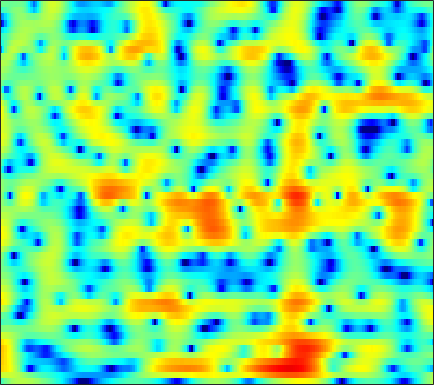

Values plotted in this chart, from the file beside it:
-2.8166, -1.8387, -0.77249, 0.073841, 0.58729, 1.1345, 1.5415, 1.7708, 1.9821, 2.0964, 2.1238, 2.096, 1.9946, 1.8297, 1.6673, 1.3976, 1.079, 0.81125, 0.42052, -0.0083786, -0.4745, -0.84677, -1.3876, -1.977
2.769, 2.9, 3.012, 3.039, 2.998, 2.859, 2.624, 2.389, 2.001, 1.543, 1.037, 0.6397, 0.1037, -0.4134, -0.7747, -1.211, -1.591, -1.843, -2.146, -2.431, -2.712, -2.929, -3.241, -3.585
6.725, 6.51, 6.092, 5.512, 4.957, 4.04, 2.894, 1.858, 0.1968, -1.869, -4.483, -6.956, -11.2, -15.73, -15.5, -11.92, -9.178, -7.806, -6.603, -5.922, -5.637, -5.649, -5.926, -6.479
7.178, 6.797, 6.158, 5.365, 4.666, 3.586, 2.343, 1.311, -0.1803, -1.76, -3.345, -4.472, -5.763, -6.688, -7.119, -7.406, -7.503, -7.519, -7.545, -7.61, -7.755, -7.931, -8.281, -8.771
7.383, 6.918, 6.171, 5.284, 4.528, 3.401, 2.155, 1.157, -0.2263, -1.64, -3.041, -4.07, -5.375, -6.601, -7.493, -8.665, -9.877, -10.82, -12.12, -13.35, -14.18, -14.26, -13.53, -12.21
7.703, 7.209, 6.397, 5.402, 4.521, 3.146, 1.514, 0.09609, -2.079, -4.618, -7.524, -9.83, -12.41, -13.28, -12.91, -12.09, -11.7, -11.79, -12.4, -13.5, -14.57, -14.69, -13.3, -11.01
6.297, 5.928, 5.295, 4.5, 3.787, 2.668, 1.33, 0.1679, -1.593, -3.568, -5.626, -7.02, -8.262, -8.458, -8.063, -7.246, -6.413, -5.889, -5.35, -4.919, -4.524, -4.215, -3.756, -3.234
3.279, 3.143, 2.874, 2.51, 2.181, 1.685, 1.128, 0.6785, 0.0601, -0.5403, -1.069, -1.377, -1.648, -1.763, -1.769, -1.7, -1.549, -1.401, -1.193, -0.9956, -0.8183, -0.7164, -0.6284, -0.61
-0.2098, 0.0174, 0.1918, 0.2125, 0.1417, -0.02717, -0.2414, -0.4034, -0.5908, -0.7225, -0.7766, -0.7562, -0.637, -0.429, -0.23, 0.0724, 0.372, 0.5918, 0.8583, 1.082, 1.241, 1.307, 1.307, 1.183
-3.002, -2.371, -1.967, -1.975, -2.219, -2.786, -3.498, -4.019, -4.528, -4.648, -4.33, -3.859, -3.041, -2.136, -1.447, -0.5516, 0.2622, 0.8011, 1.425, 1.931, 2.311, 2.523, 2.7, 2.743
-0.9971, -1.109, -1.615, -2.548, -3.583, -5.553, -8.434, -11.51, -18.04, -23.18, -15.2, -11.54, -8.229, -5.826, -4.359, -2.672, -1.23, -0.2914, 0.7753, 1.631, 2.277, 2.634, 2.968, 3.168
3.169, 2.571, 1.528, 0.1918, -0.9948, -2.872, -5.126, -6.971, -9.26, -10.88, -11.75, -11.93, -11.24, -9.298, -7.397, -4.893, -2.719, -1.339, 0.1421, 1.245, 2.003, 2.364, 2.561, 2.53
6.03, 5.444, 4.484, 3.308, 2.302, 0.8211, -0.8635, -2.296, -4.468, -6.918, -10, -12.99, -15.59, -11.77, -8.536, -5.115, -2.559, -1.084, 0.3981, 1.371, 1.907, 2.022, 1.746, 0.8935
5.092, 4.67, 3.961, 3.057, 2.263, 1.109, -0.121, -1.091, -2.414, -3.589, -4.463, -4.855, -4.984, -4.519, -3.844, -2.745, -1.594, -0.7788, 0.1412, 0.8123, 1.153, 1.175, 0.9099, 0.209
3.262, 3, 2.474, 1.738, 1.016, -0.1475, -1.489, -2.598, -4.207, -5.823, -7.007, -7.343, -6.947, -5.838, -4.766, -3.285, -1.912, -1.008, 0.007418, 0.8015, 1.352, 1.585, 1.712, 1.651
1.756, 1.633, 1.226, 0.5721, -0.08773, -1.258, -2.795, -4.223, -6.706, -10.41, -16.91, -24.32, -15.29, -9.436, -6.691, -4.066, -2.11, -0.952, 0.2728, 1.194, 1.868, 2.24, 2.538, 2.667
0.4984, 0.4058, 0.07448, -0.4455, -0.9202, -1.668, -2.559, -3.284, -4.223, -5.088, -5.656, -5.684, -5.168, -4.192, -3.273, -2.01, -0.8352, -0.05559, 0.8428, 1.55, 2.063, 2.347, 2.579, 2.636
-0.2199, -0.506, -1.008, -1.628, -2.1, -2.652, -3.079, -3.311, -3.403, -3.282, -3.007, -2.696, -2.115, -1.455, -0.9235, -0.1924, 0.5156, 1, 1.57, 2.036, 2.373, 2.52, 2.596, 2.506
-0.3383, -1.089, -2.319, -3.817, -5.054, -6.493, -7.062, -6.747, -5.729, -4.444, -3.189, -2.372, -1.423, -0.5587, 0.0159, 0.6974, 1.303, 1.709, 2.173, 2.55, 2.832, 2.949, 2.97, 2.831
0.589, -0.4383, -2.298, -4.95, -7.861, -14.15, -20.12, -13.79, -8.42, -5.458, -3.531, -2.444, -1.392, -0.6193, -0.1445, 0.3947, 0.8671, 1.226, 1.698, 2.138, 2.533, 2.795, 3.008, 3.052
2.743, 2.121, 0.9868, -0.2919, -1.294, -2.499, -3.164, -3.301, -3.143, -2.708, -2.336, -2.134, -1.962, -2.009, -2.138, -2.348, -2.421, -2.282, -1.694, -0.7409, 0.2988, 1.04, 1.863, 2.405
4.629, 4.242, 3.504, 2.613, 1.918, 0.9031, -0.06674, -0.7101, -1.546, -2.212, -2.739, -3.192, -3.852, -4.775, -5.878, -8.231, -12.29, -16.19, -12.51, -6.975, -3.323, -1.466, 0.2842, 1.422
5.388, 4.965, 4.234, 3.194, 2.271, 0.8023, -1.017, -2.506, -4.579, -6.452, -7.229, -7.104, -6.656, -6.303, -6.337, -6.771, -7.349, -7.413, -6.364, -4.342, -2.335, -0.9819, 0.3833, 1.306
5.07, 4.654, 3.895, 2.853, 1.81, 0.1102, -2.208, -4.498, -8.712, -15.87, -17.3, -12.35, -8.157, -5.856, -4.704, -3.619, -2.806, -2.242, -1.512, -0.7274, 0.04695, 0.5168, 1.083, 1.454
3.836, 3.574, 3.036, 2.358, 1.694, 0.6738, -0.5129, -1.495, -2.674, -3.638, -3.938, -3.833, -3.308, -2.602, -2.104, -1.5, -0.9867, -0.6559, -0.246, 0.06136, 0.3805, 0.5298, 0.6686, 0.6911
2.352, 2.297, 2.093, 1.819, 1.583, 1.185, 0.8337, 0.5359, 0.1988, -0.03922, -0.2226, -0.2293, -0.2535, -0.2258, -0.2043, -0.1911, -0.2086, -0.2526, -0.2875, -0.3333, -0.4105, -0.4061, -0.4796, -0.5993
1.184, 1.185, 1.146, 1.007, 0.9744, 1.017, 1.153, 1.34, 1.534, 1.742, 1.826, 1.818, 1.713, 1.432, 1.137, 0.6056, -0.04022, -0.5475, -1.238, -1.704, -2.006, -2.072, -2.024, -1.954
0.7463, 0.2474, -0.7284, -1.696, -2.035, -1.39, -0.07342, 1.03, 2.335, 3.228, 3.829, 3.968, 3.896, 3.44, 2.82, 1.587, -0.1785, -1.864, -4.591, -7.043, -7.077, -6.03, -4.392, -3.292
0.9033, -0.426, -3.378, -8.923, -16.65, -8.857, -2.643, -0.03939, 2.353, 3.839, 4.747, 5.088, 5.125, 4.721, 4.083, 2.773, 0.7745, -1.211, -4.845, -8.492, -8.657, -6.733, -4.802, -4.008
1.081, 0.4671, -0.5213, -1.256, -1.544, -1.131, -0.2964, 0.5951, 1.637, 2.551, 3.124, 3.45, 3.557, 3.398, 3.101, 2.482, 1.619, 0.8639, -0.1609, -1.078, -1.76, -2.189, -2.794, -3.785
0.7564, 0.2686, -0.355, -0.7594, -0.8844, -0.8296, -0.5195, -0.2126, 0.297, 0.7586, 1.197, 1.406, 1.635, 1.72, 1.72, 1.618, 1.442, 1.24, 0.9878, 0.6353, 0.3088, -0.01092, -0.5228, -1.149
-0.8361, -1.917, -3.121, -3.977, -4.142, -3.947, -3.283, -2.786, -2.117, -1.585, -1.14, -0.9152, -0.6395, -0.3846, -0.1917, 0.0988, 0.4303, 0.6939, 0.9927, 1.264, 1.439, 1.522, 1.554, 1.513
-3.034, -5.638, -10.28, -16.95, -15.65, -10.44, -7.393, -5.908, -4.767, -4.153, -4.057, -4.103, -4.323, -4.343, -4.078, -3.265, -2.139, -1.185, -0.05253, 0.997, 1.788, 2.277, 2.777, 3.115
-1.36, -3.168, -5.61, -7.477, -7.746, -7.097, -6.114, -5.575, -5.312, -5.56, -6.554, -7.744, -10.58, -15.19, -16.89, -11.3, -6.486, -3.98, -1.451, 0.3332, 1.686, 2.434, 3.18, 3.673
1.395, 0.5838, -0.497, -1.514, -2.14, -2.842, -3.376, -3.836, -4.397, -5.153, -6.003, -6.89, -8.139, -9.139, -8.993, -7.202, -4.708, -2.911, -0.9121, 0.6357, 1.777, 2.407, 2.967, 3.277
2.89, 2.414, 1.544, 0.551, -0.318, -1.554, -2.88, -3.84, -4.89, -5.503, -5.493, -5.277, -4.642, -3.852, -3.136, -2.056, -0.9081, -0.07113, 0.9277, 1.766, 2.295, 2.537, 2.603, 2.403
4.019, 3.653, 2.859, 1.725, 0.5696, -1.385, -4.12, -6.767, -11.71, -14.2, -9.918, -6.846, -4.07, -2.046, -0.8656, 0.3973, 1.4, 1.971, 2.548, 2.839, 2.914, 2.756, 2.288, 1.449
4.219, 3.908, 3.258, 2.232, 1.249, -0.3652, -2.41, -4.108, -6.315, -7.067, -5.722, -4.244, -2.308, -0.733, 0.2129, 1.193, 1.872, 2.23, 2.464, 2.437, 2.175, 1.79, 1.027, -0.06365
3.781, 3.467, 2.868, 2.11, 1.499, 0.5881, -0.2514, -0.8084, -1.335, -1.491, -1.325, -0.9951, -0.4413, 0.1345, 0.5207, 0.9217, 1.156, 1.21, 1.095, 0.8166, 0.2872, -0.2079, -1.019, -1.938
3.986, 3.494, 2.711, 1.905, 1.339, 0.6194, 0.1226, -0.136, -0.259, -0.1702, 0.02617, 0.265, 0.5684, 0.8338, 0.976, 1.055, 0.9796, 0.7854, 0.3543, -0.2664, -1.147, -1.921, -3.086, -4.267
4.796, 3.906, 2.538, 1.089, -0.01644, -1.179, -1.744, -1.71, -1.125, -0.3485, 0.4588, 0.969, 1.506, 1.843, 1.965, 1.95, 1.731, 1.414, 0.82, -0.1005, -1.337, -2.586, -4.824, -8.075
5.109, 3.735, 1.559, -1.248, -4.128, -9.675, -14.6, -9.686, -4.742, -1.699, 0.2251, 1.158, 1.966, 2.348, 2.411, 2.261, 1.909, 1.582, 1.048, 0.3616, -0.4614, -1.277, -2.716, -4.559
3.866, 2.4, 0.4155, -1.639, -3.216, -4.867, -5.365, -4.586, -2.666, -0.859, 0.4479, 1.134, 1.519, 1.415, 1.029, 0.1805, -0.871, -1.555, -2.052, -1.817, -1.297, -0.9234, -0.5392, -0.3267
1.275, -0.8674, -3.304, -4.233, -3.737, -2.563, -1.346, -0.4219, 0.6464, 1.476, 2.055, 2.219, 2.035, 1.276, 0.2354, -2.033, -5.962, -11.34, -17.21, -7.586, -3.116, -1.107, 0.6401, 1.71
-1.619, -5.101, -11.71, -11.28, -7.174, -3.588, -1.314, -0.1583, 0.9425, 1.69, 2.087, 2.134, 1.936, 1.364, 0.6808, -0.5544, -1.992, -2.932, -3.273, -2.281, -0.7476, 0.3075, 1.451, 2.219
-0.1524, -1.125, -2.139, -2.537, -2.379, -1.828, -1.187, -0.7318, -0.2064, 0.1749, 0.3904, 0.4821, 0.4651, 0.3362, 0.1808, -0.05537, -0.2599, -0.3445, -0.2801, -0.009583, 0.3632, 0.697, 1.091, 1.379
0.9139, 0.4522, -0.1013, -0.5115, -0.714, -0.9089, -1.021, -1.048, -1.071, -1.085, -1.047, -0.9789, -0.875, -0.7386, -0.6215, -0.4529, -0.2713, -0.1097, 0.1206, 0.3381, 0.5651, 0.728, 0.8947, 0.9951
1.697, 1.323, 0.8444, 0.3636, -0.03227, -0.5846, -1.151, -1.599, -2.183, -2.63, -2.821, -2.796, -2.475, -1.97, -1.539, -0.9681, -0.4411, -0.09006, 0.3031, 0.632, 0.9021, 1.031, 1.141, 1.154
2.303, 1.991, 1.63, 1.198, 0.7603, -0.02791, -1.123, -2.233, -4.114, -6.203, -7.534, -7.284, -5.535, -3.628, -2.423, -1.173, -0.243, 0.2818, 0.8267, 1.267, 1.6, 1.759, 1.853, 1.783
1.024, 1.194, 1.633, 1.935, 1.954, 1.591, 0.6199, -0.6369, -3.224, -7.361, -12.51, -10.78, -5.926, -2.908, -1.51, -0.3698, 0.2436, 0.5151, 0.8686, 1.306, 1.82, 2.213, 2.57, 2.622
-10.11, -4.939, -1.156, 0.9836, 1.937, 2.561, 2.6, 2.337, 1.709, 0.9656, 0.4302, 0.246, 0.3006, 0.3607, 0.1798, -0.5563, -2.017, -3.51, -5.243, -4.602, -2.139, -0.4116, 1.201, 2.027
-4.353, -3.379, -1.691, -0.1752, 0.7004, 1.57, 2.125, 2.373, 2.494, 2.428, 2.231, 2.019, 1.6, 0.9318, 0.1869, -1.301, -3.61, -6.045, -9.57, -8.636, -4.886, -2.671, -0.6699, 0.457
-3.246, -2.876, -2.162, -1.284, -0.6017, 0.2565, 0.9679, 1.377, 1.768, 1.986, 2.029, 1.966, 1.72, 1.296, 0.8754, 0.1942, -0.5537, -1.063, -1.485, -1.454, -1.016, -0.5846, -0.04838, 0.3095
-6.659, -6.084, -4.863, -3.45, -2.392, -1.167, -0.1618, 0.4429, 1.061, 1.482, 1.725, 1.792, 1.77, 1.653, 1.518, 1.314, 1.126, 1.013, 0.9209, 0.9238, 0.9861, 1.024, 1.01, 0.8827
-18.51, -13.84, -8.959, -5.73, -3.963, -2.17, -0.8439, -0.08977, 0.6346, 1.089, 1.338, 1.409, 1.415, 1.361, 1.313, 1.28, 1.315, 1.391, 1.546, 1.712, 1.841, 1.898, 1.867, 1.658
-10.27, -8.957, -6.555, -4.357, -3.014, -1.572, -0.5214, 0.03568, 0.5205, 0.7262, 0.674, 0.5079, 0.1392, -0.2929, -0.5495, -0.6672, -0.4358, -0.04629, 0.6358, 1.329, 1.916, 2.245, 2.5, 2.508
-3.167, -2.845, -2.227, -1.524, -1.008, -0.407, 0.0478, 0.2684, 0.3695, 0.2057, -0.3095, -0.9714, -2.33, -4.298, -6.095, -7.824, -6.638, -4.577, -1.989, 0.01994, 1.464, 2.222, 2.874, 3.183
-0.7549, -0.7964, -0.8849, -0.9546, -0.9655, -0.9179, -0.7856, -0.658, -0.5652, -0.6682, -1.091, -1.734, -3.146, -5.435, -7.894, -10.98, -8.902, -5.798, -2.521, -0.2244, 1.364, 2.204, 2.947, 3.329
